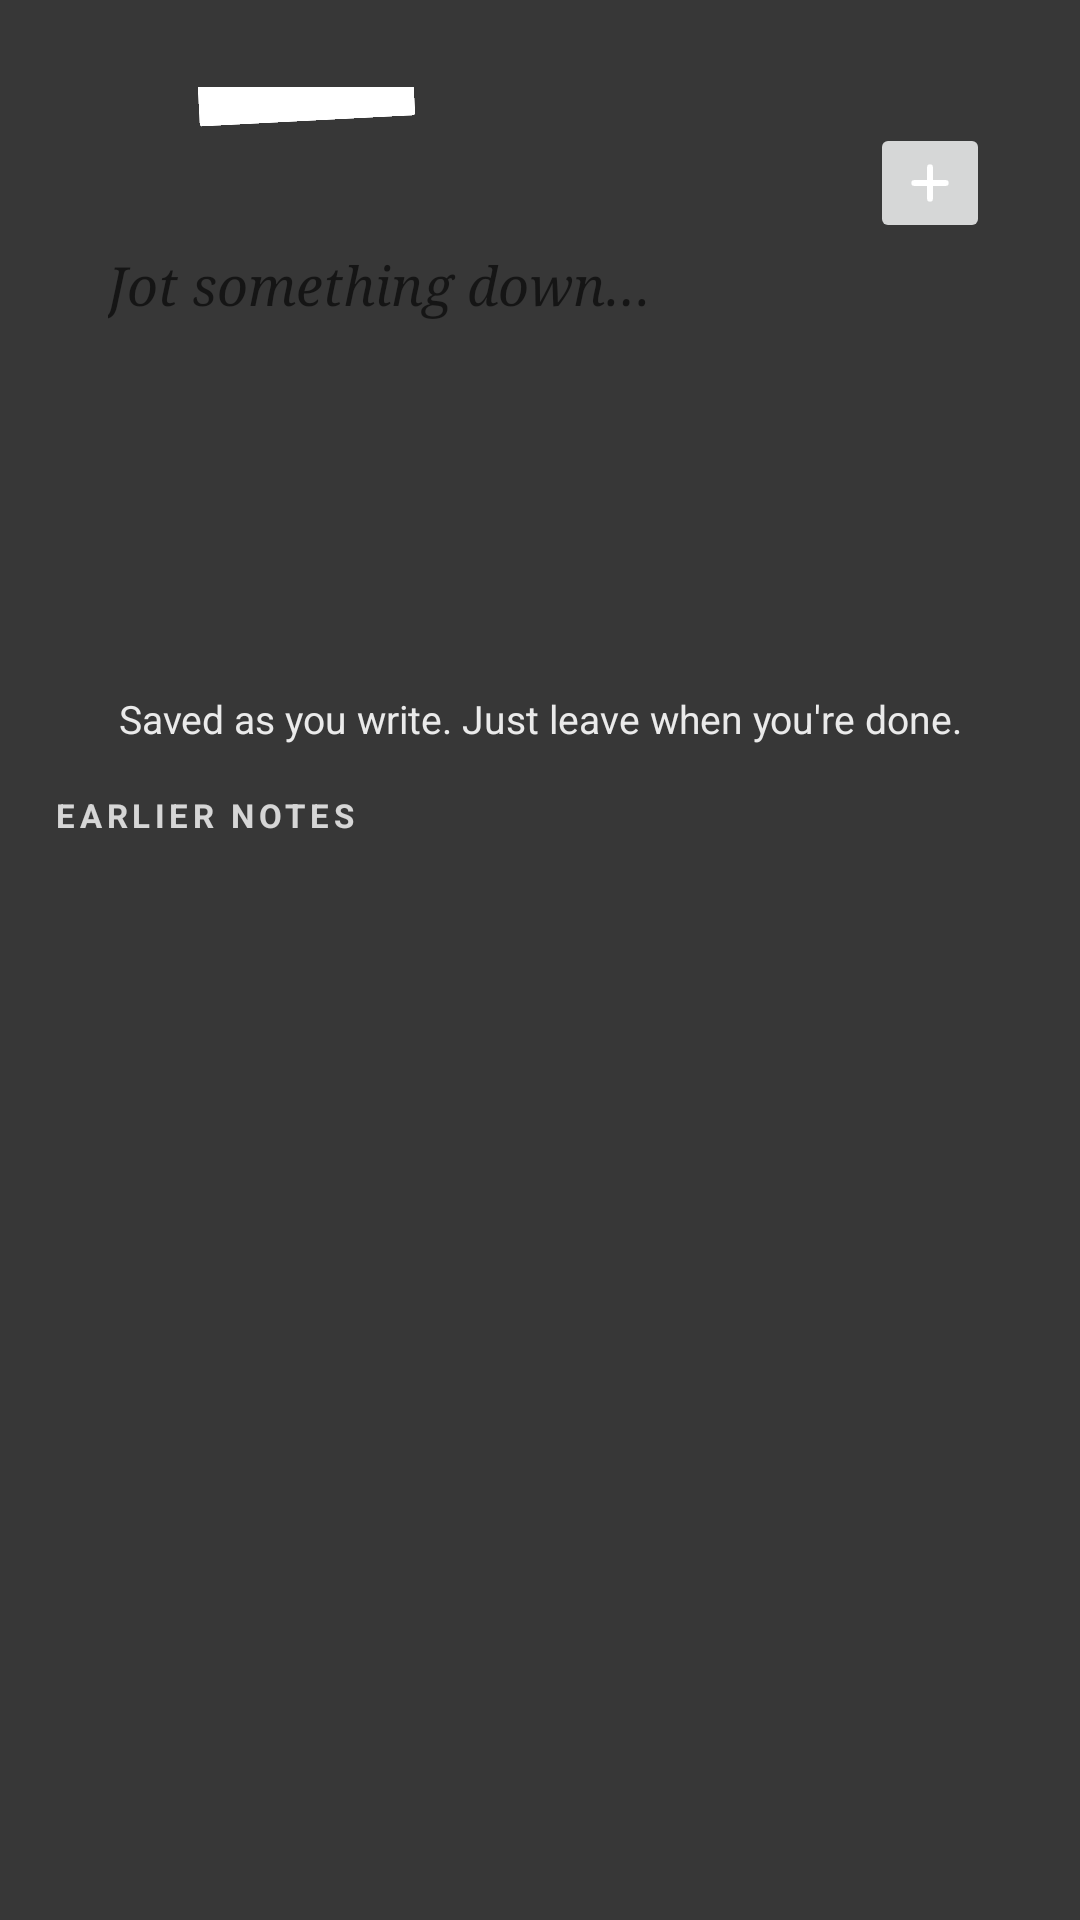

This screen was rendered from an Android layout file. Write that file and the resources it references.
<!-- AndroidManifest.xml: activity theme NoteScreen -->
<!-- res/layout/note.xml -->
<?xml version="1.0" encoding="utf-8"?>
<FrameLayout xmlns:android="http://schemas.android.com/apk/res/android"
    android:id="@+id/backdrop"
    android:layout_width="match_parent"
    android:layout_height="match_parent"
    android:background="#D9141414"
    android:fitsSystemWindows="true">

    <LinearLayout
        android:layout_width="match_parent"
        android:layout_height="match_parent"
        android:orientation="vertical"
        android:paddingStart="18dp"
        android:paddingTop="20dp"
        android:paddingEnd="18dp"
        android:paddingBottom="12dp">

        <FrameLayout
            android:id="@+id/paper"
            android:layout_width="match_parent"
            android:layout_height="wrap_content"
            android:paddingTop="9dp">

            <LinearLayout
                android:id="@+id/sheet"
                android:layout_width="match_parent"
                android:layout_height="wrap_content"
                android:clickable="true"
                android:orientation="vertical"
                android:paddingStart="18dp"
                android:paddingTop="12dp"
                android:paddingEnd="12dp"
                android:paddingBottom="14dp">

                <LinearLayout
                    android:layout_width="match_parent"
                    android:layout_height="wrap_content"
                    android:gravity="center_vertical"
                    android:orientation="horizontal">

                    <TextView
                        android:id="@+id/label"
                        android:layout_width="0dp"
                        android:layout_height="wrap_content"
                        android:layout_weight="1"
                        android:ellipsize="end"
                        android:letterSpacing="0.14"
                        android:maxLines="1"
                        android:textAllCaps="true"
                        android:textSize="11sp"
                        android:textStyle="bold" />

                    <ImageButton
                        android:id="@+id/add"
                        android:layout_width="40dp"
                        android:layout_height="40dp"
                        android:contentDescription="@string/note_new"
                        android:scaleType="center"
                        android:src="@drawable/ic_plus" />
                </LinearLayout>

                <EditText
                    android:id="@+id/text"
                    android:layout_width="match_parent"
                    android:layout_height="wrap_content"
                    android:layout_marginTop="2dp"
                    android:background="@null"
                    android:fontFamily="serif"
                    android:gravity="top|start"
                    android:hint="@string/note_hint"
                    android:importantForAutofill="no"
                    android:inputType="textMultiLine|textCapSentences"
                    android:lineSpacingExtra="4sp"
                    android:maxLength="3000"
                    android:maxLines="12"
                    android:minLines="5"
                    android:scrollbars="vertical"
                    android:textSize="18sp"
                    android:textStyle="italic" />

                <TextView
                    android:id="@+id/state"
                    android:layout_width="wrap_content"
                    android:layout_height="26dp"
                    android:layout_marginTop="6dp"
                    android:ellipsize="end"
                    android:gravity="center_vertical"
                    android:maxLines="1"
                    android:paddingStart="10dp"
                    android:paddingEnd="10dp"
                    android:textSize="12sp"
                    android:textStyle="bold"
                    android:visibility="gone" />
            </LinearLayout>

            <ImageView
                android:id="@+id/tape"
                android:layout_width="72dp"
                android:layout_height="20dp"
                android:layout_gravity="top|start"
                android:layout_marginStart="48dp"
                android:layout_marginTop="-9dp"
                android:importantForAccessibility="no"
                android:rotation="-3"
                android:scaleType="fitXY"
                android:src="@drawable/note_tape" />
        </FrameLayout>

        <TextView
            android:id="@+id/kept"
            android:layout_width="match_parent"
            android:layout_height="wrap_content"
            android:layout_marginTop="10dp"
            android:gravity="center"
            android:text="@string/note_kept"
            android:textColor="#E6FFFFFF"
            android:textSize="13sp" />

        <TextView
            android:id="@+id/earlier"
            android:layout_width="wrap_content"
            android:layout_height="wrap_content"
            android:layout_marginTop="16dp"
            android:letterSpacing="0.14"
            android:text="@string/note_earlier"
            android:textAllCaps="true"
            android:textColor="#CCFFFFFF"
            android:textSize="11sp"
            android:textStyle="bold" />

        <ScrollView
            android:id="@+id/scroll"
            android:layout_width="match_parent"
            android:layout_height="0dp"
            android:layout_marginTop="6dp"
            android:layout_weight="1">

            <LinearLayout
                android:id="@+id/list"
                android:layout_width="match_parent"
                android:layout_height="wrap_content"
                android:orientation="vertical" />
        </ScrollView>

        <TextView
            android:id="@+id/message"
            android:layout_width="match_parent"
            android:layout_height="wrap_content"
            android:layout_marginTop="8dp"
            android:accessibilityLiveRegion="polite"
            android:gravity="center"
            android:textColor="#FFFFFFFF"
            android:textSize="13sp"
            android:visibility="gone" />

        <Button
            android:id="@+id/sort"
            style="@android:style/Widget.Material.Button.Borderless"
            android:layout_width="wrap_content"
            android:layout_height="46dp"
            android:layout_gravity="center_horizontal"
            android:layout_marginTop="8dp"
            android:paddingStart="24dp"
            android:paddingEnd="24dp"
            android:textAllCaps="false"
            android:textSize="15sp"
            android:visibility="gone" />
    </LinearLayout>
</FrameLayout>
<!-- resources referenced by this layout -->
<resources>
  <!-- drawable ic_plus (drawable) -->
  <?xml version="1.0" encoding="utf-8"?>
  <vector xmlns:android="http://schemas.android.com/apk/res/android"
      android:width="18dp" android:height="18dp" android:viewportWidth="24" android:viewportHeight="24">
      <path android:strokeColor="#FFFFFFFF" android:strokeWidth="2.6" android:strokeLineCap="round"
          android:pathData="M12,5v14M5,12h14" />
  </vector>
  <!-- drawable note_tape (drawable) -->
  <?xml version="1.0" encoding="utf-8"?>
  <shape xmlns:android="http://schemas.android.com/apk/res/android" android:shape="rectangle">
      <solid android:color="#FFFFFFFF" />
      <corners android:radius="1dp" />
  </shape>
  <string name="note_earlier">Earlier notes</string>
  <string name="note_hint">Jot something down…</string>
  <string name="note_kept">Saved as you write. Just leave when you\'re done.</string>
  <string name="note_new">New note</string>
  <style name="NoteScreen" parent="@android:style/Theme.Material.Light.NoActionBar">
          <item name="android:windowIsTranslucent">true</item>
          <item name="android:windowBackground">@android:color/transparent</item>
          <item name="android:statusBarColor">@android:color/transparent</item>
          <item name="android:navigationBarColor">@android:color/transparent</item>
          <item name="android:windowLightStatusBar">false</item>
          <item name="android:colorAccent">@color/sun</item>
          <item name="android:windowAnimationStyle">@android:style/Animation.Dialog</item>
      </style>
  <color name="sun">#D88B38</color>
</resources>
